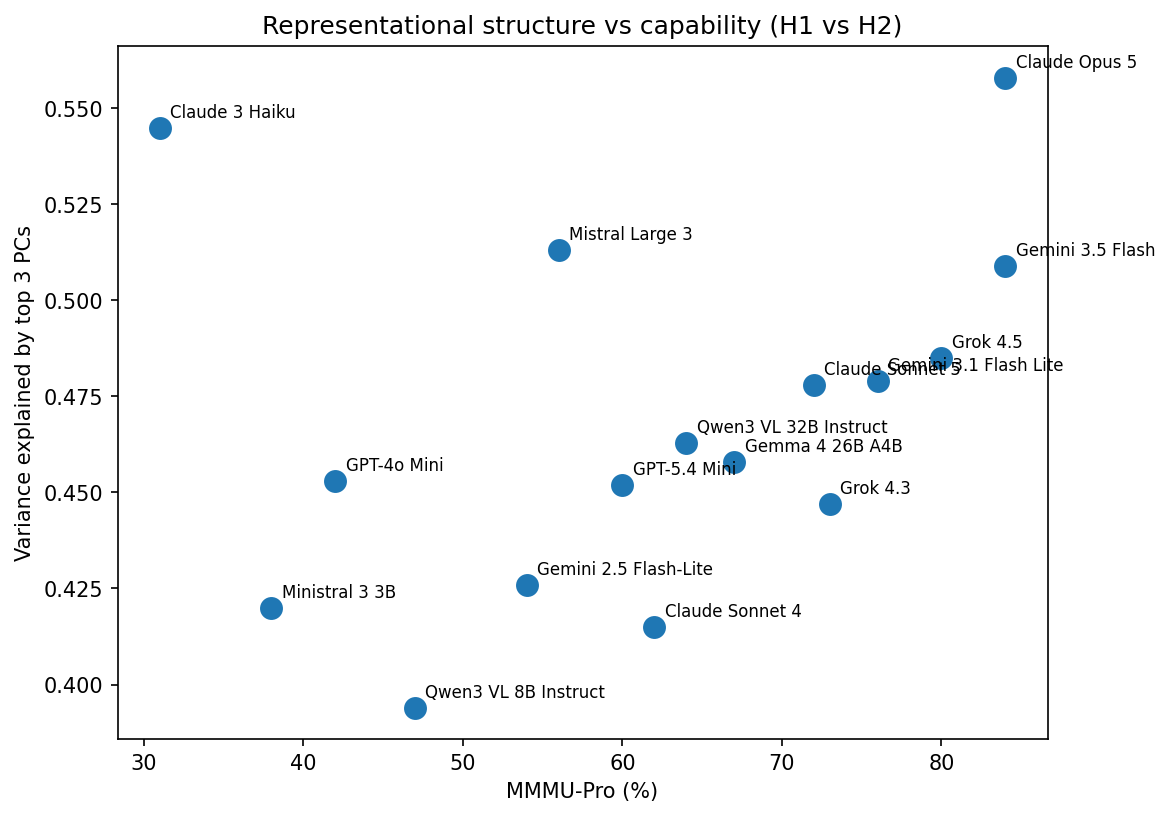

Data behind this chart, as committed beside it:
model, mmmu, top3_explained_var, pc1_var, pc2_var, pc3_var
Claude Opus 5, 84, 0.558, 0.272, 0.16, 0.126
Gemini 3.5 Flash, 84, 0.509, 0.22, 0.184, 0.104
Grok 4.5, 80, 0.485, 0.222, 0.17, 0.093
Gemini 3.1 Flash Lite, 76, 0.479, 0.225, 0.157, 0.097
Grok 4.3, 73, 0.447, 0.21, 0.148, 0.09
Claude Sonnet 5, 72, 0.478, 0.2, 0.154, 0.124
Gemma 4 26B A4B, 67, 0.458, 0.228, 0.13, 0.101
Qwen3 VL 32B Instruct, 64, 0.463, 0.207, 0.153, 0.103
Claude Sonnet 4, 62, 0.415, 0.18, 0.14, 0.095
GPT-5.4 Mini, 60, 0.452, 0.2, 0.143, 0.109
Mistral Large 3, 56, 0.513, 0.275, 0.129, 0.109
Gemini 2.5 Flash-Lite, 54, 0.426, 0.217, 0.113, 0.096
Qwen3 VL 8B Instruct, 47, 0.394, 0.172, 0.12, 0.102
GPT-4o Mini, 42, 0.453, 0.239, 0.124, 0.089
Ministral 3 3B, 38, 0.42, 0.185, 0.12, 0.115
Claude 3 Haiku, 31, 0.545, 0.268, 0.152, 0.125
